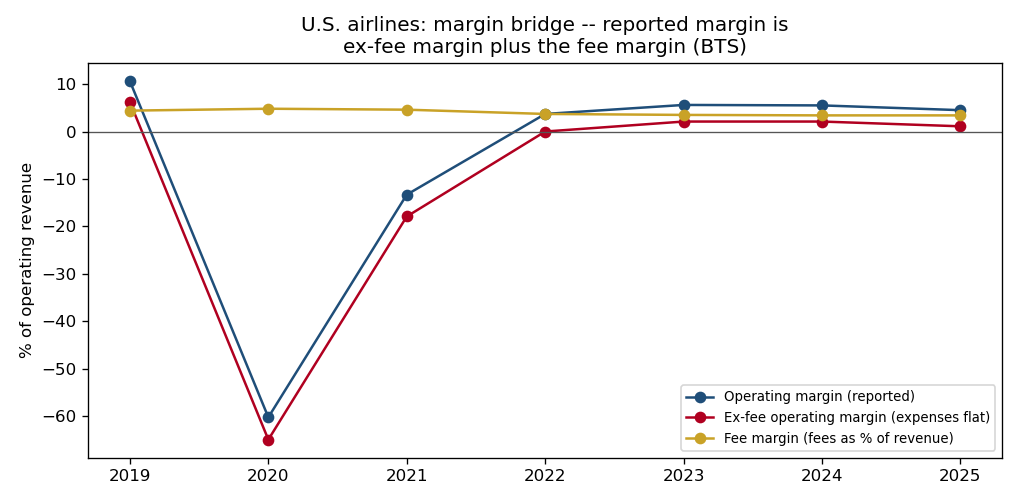

Values plotted in this chart, from the file beside it:
year, op_margin_%, op_margin_ex_fees_%, fee_margin_%, op_margin_change_vs_2019_pts, ex_fee_margin_change_vs_2019_pts, fee_margin_change_vs_2019_pts
2019, 10.6, 6.2, 4.4, 0.0, 0.0, 0.0
2020, -60.2, -64.9, 4.8, -70.8, -71.1, 0.4
2021, -13.3, -17.9, 4.6, -23.9, -24.1, 0.2
2022, 3.7, 0.0, 3.7, -6.9, -6.2, -0.7
2023, 5.6, 2.1, 3.5, -5.0, -4.1, -0.9
2024, 5.5, 2.1, 3.4, -5.1, -4.1, -1.0
2025, 4.5, 1.1, 3.4, -6.1, -5.1, -1.0
